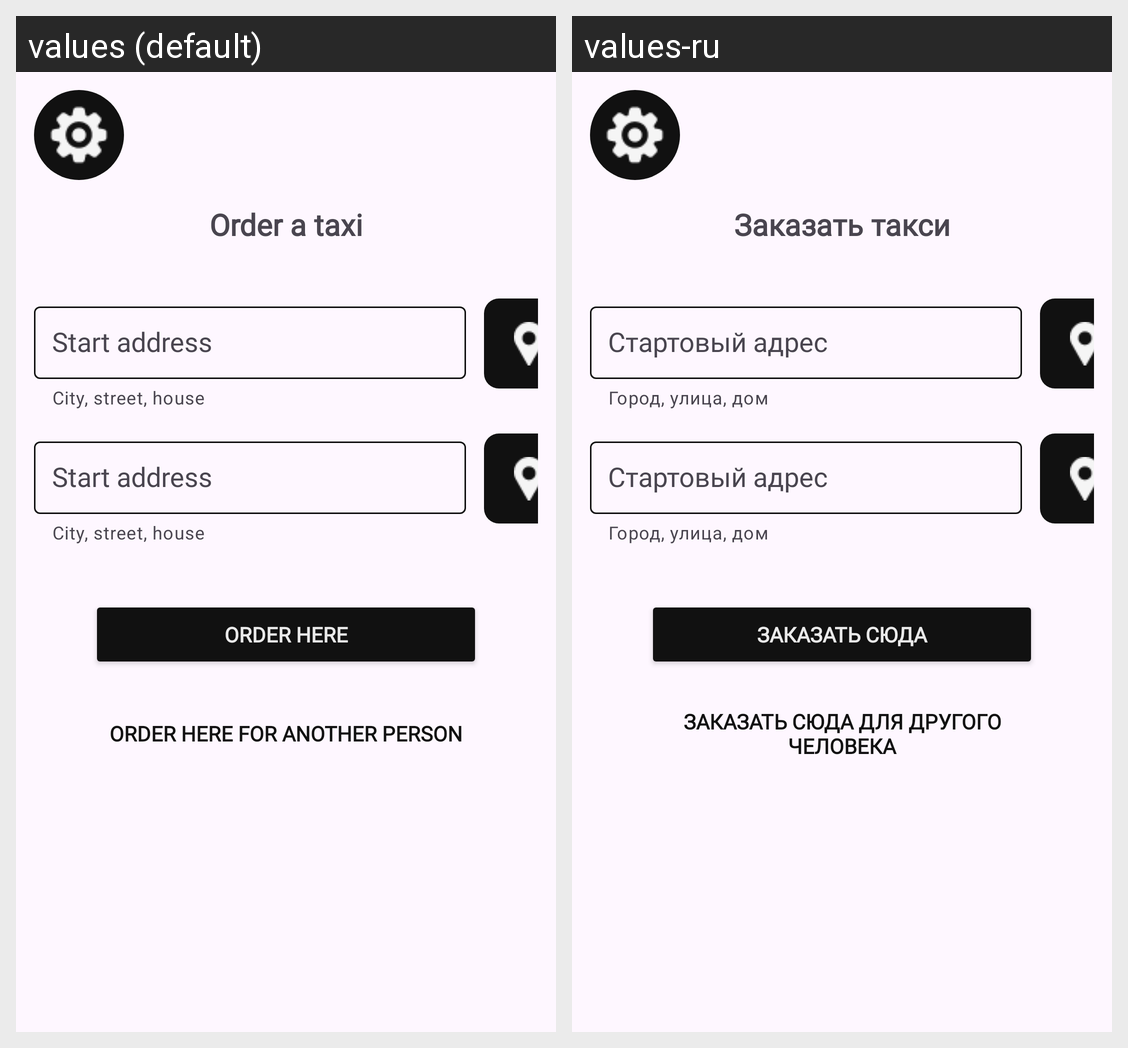

Translations of the strings shown on this Android screen, per locale in the grid:
Android screen res/layout/fragment_order_taxi.xml rendered under 2 locales, left to right: values (default), values-ru. Device: Nexus 5 (rendered at 1080×1920; each locale shown at half size, 540×960, under a caption strip naming it); theme Theme.TaxiXML.
Strings drawn on this screen, with the default value and each locale's value (text and hints the layout hard-codes, and strings that could not be matched under every locale, appear in the picture but are not listed):

order_a_taxi
  values: Order a taxi
  values-ru: Заказать такси

city_street_house
  values: City, street, house
  values-ru: Город, улица, дом

order_here
  values: Order here
  values-ru: Заказать сюда

order_here_for_another_person
  values: Order here for another person
  values-ru: Заказать сюда для другого человека
